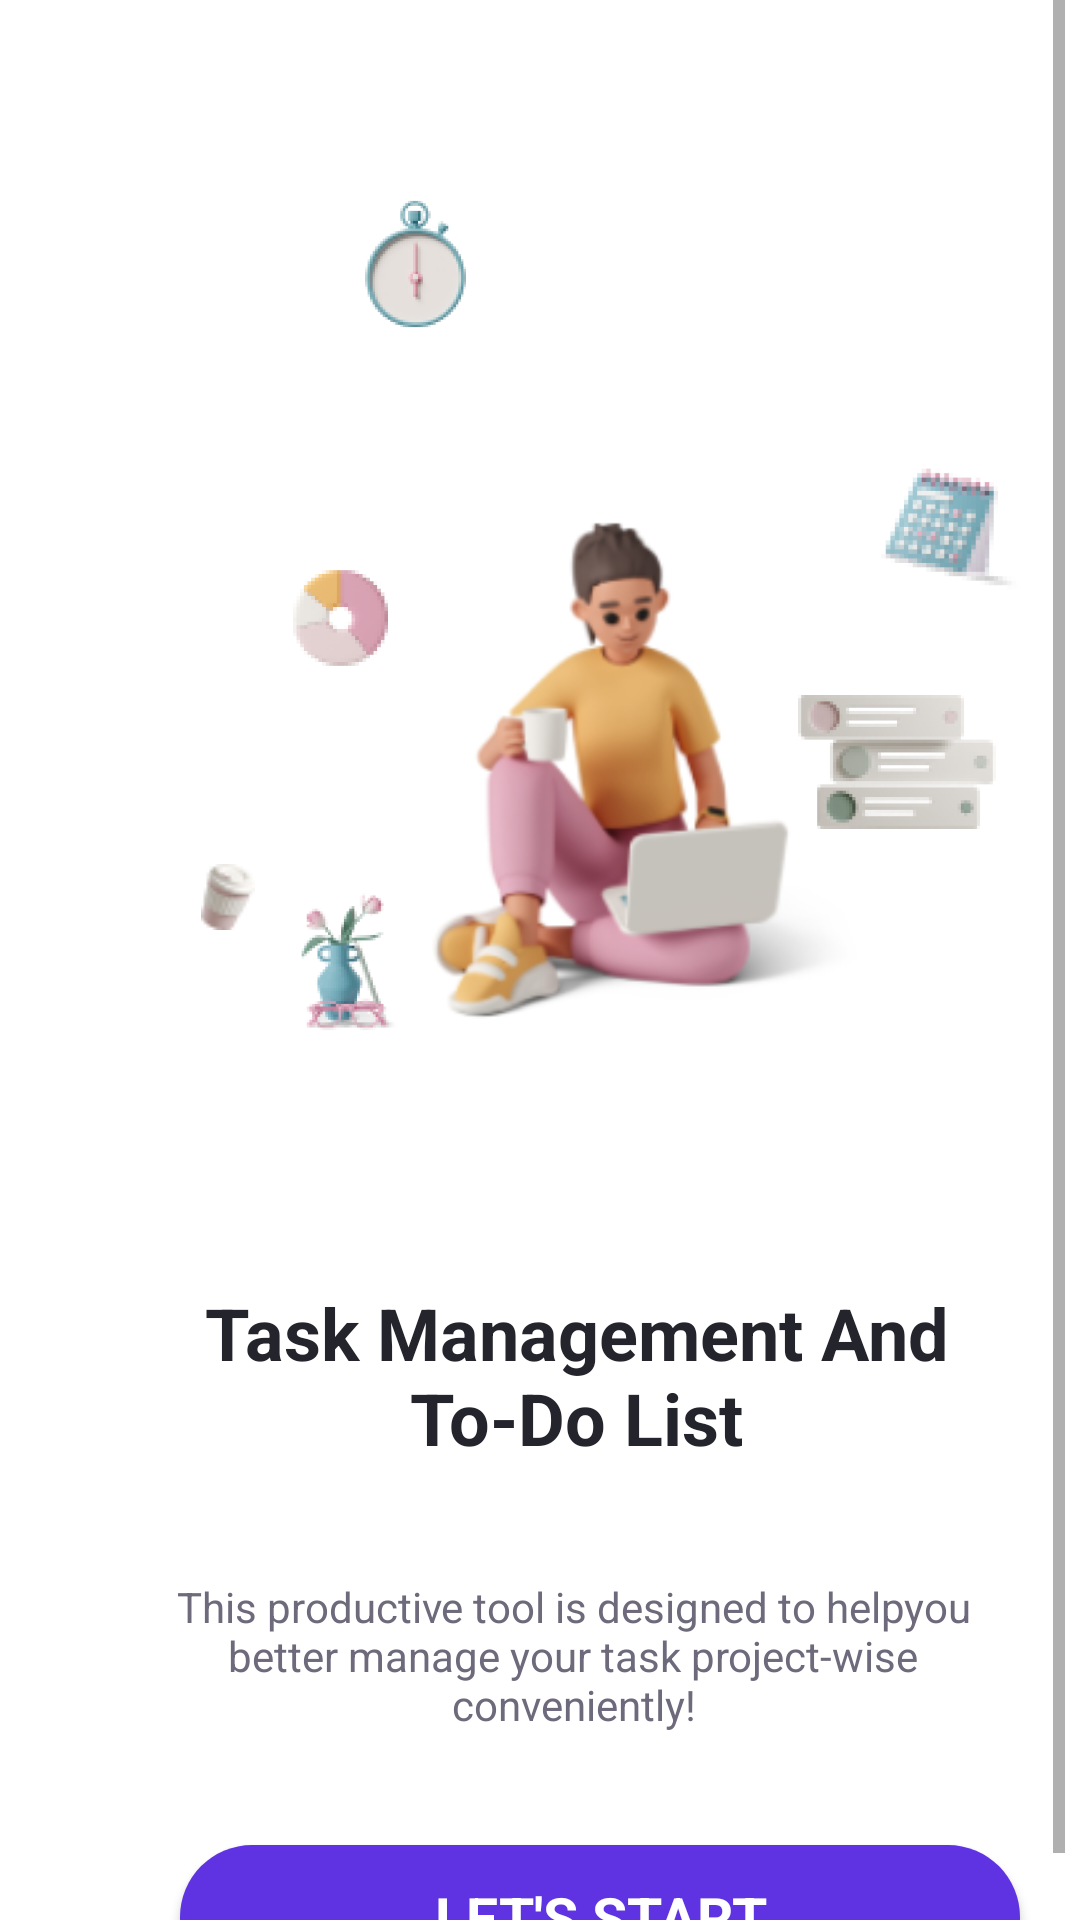

Android layout source for this screen:
<!-- AndroidManifest.xml: application theme CustomTheme -->
<!-- res/layout/activity_welcome.xml -->
<HorizontalScrollView xmlns:android="http://schemas.android.com/apk/res/android" xmlns:tools="http://schemas.android.com/tools"
    android:layout_width="match_parent" android:layout_height="wrap_content" >

    <ScrollView android:id="@+id/let_s_start"
        android:layout_width="wrap_content"
        android:layout_height="match_parent" >

        <RelativeLayout android:id="@+id/content_container"
            android:layout_width="wrap_content"
            android:layout_height="wrap_content" >


            <RelativeLayout
                android:id="@+id/page_let_s_start_ek1"
                android:layout_width="wrap_content"
                android:layout_height="wrap_content"
                android:layout_marginStart="0dp"
                android:layout_marginTop="0dp">











                <TextView
                    android:id="@+id/task_management___to_do_list"
                    android:layout_width="264dp"
                    android:layout_height="77dp"
                    android:layout_gravity="center_horizontal|center"
                    android:layout_marginLeft="60dp"
                    android:layout_marginTop="420dp"
                    android:fontFamily="Lexend Deca"
                    android:gravity="center"
                    android:text="@string/task_management___to_do_list_string"
                    android:textColor="#24252C"
                    android:textSize="24sp"
                    android:textStyle="bold" />

















                <TextView
                    android:id="@+id/this_productive_tool_is_designed_to_help_you_better_manage_your_task_project_wise_conveniently_"
                    android:layout_width="278dp"
                    android:layout_height="64dp"
                    android:layout_gravity="center_horizontal|center"
                    android:layout_marginLeft="52dp"
                    android:layout_marginTop="520dp"
                    android:fontFamily="Lexend Deca"
                    android:gravity="center"
                    android:text="@string/this_productive_tool_is_designed_to_help_you_better_manage_your_task_project_wise_conveniently__string"
                    android:textColor="#6E6A7C"
                    android:textSize="14sp" />

                <ImageView
                    android:id="@+id/female_sitting_on_the_floor_with_cup_in_hand_and_laptop_on_leg"
                    android:layout_width="270dp"
                    android:layout_height="274dp"
                    android:layout_marginStart="80dp"
                    android:layout_marginTop="120dp"
                    android:contentDescription="female_sitting_on_the_floor_with_cup_in_hand_and_laptop_on_leg"
                    android:src="@mipmap/female_welcome_foreground" />

                <ImageView
                    android:id="@+id/vase_with_tulips__glasses_and_pencil"
                    android:layout_width="75dp"
                    android:layout_height="83dp"
                    android:layout_marginStart="79dp"
                    android:layout_marginTop="279dp"
                    android:contentDescription="vase_with_tulips__glasses_and_pencil"
                    android:src="@mipmap/vase_welcome_foreground" />

                <ImageView
                    android:id="@+id/blue_stopwatch_with_pink_arrow"
                    android:layout_width="69dp"
                    android:layout_height="76dp"
                    android:layout_marginStart="104dp"
                    android:layout_marginTop="50dp"
                    android:contentDescription="blue_stopwatch_with_pink_arrow"
                    android:src="@mipmap/bluestopwatch_welcome_foreground" />

                <ImageView
                    android:id="@+id/multicolored_smartphone_notifications"
                    android:layout_width="wrap_content"
                    android:layout_height="wrap_content"
                    android:layout_marginStart="245dp"
                    android:layout_marginTop="200dp"
                    android:contentDescription="multicolored_smartphone_notifications"
                    android:src="@mipmap/muticole_welcome_foreground" />

                <ImageView
                    android:id="@+id/pie_chart"
                    android:layout_width="59dp"
                    android:layout_height="52dp"
                    android:layout_marginStart="84dp"
                    android:layout_marginTop="180dp"
                    android:contentDescription="pie_chart"
                    android:src="@mipmap/piechart_welcome_foreground" />

                <ImageView
                    android:id="@+id/close_up_of_pink_coffee_cup"
                    android:layout_width="18dp"
                    android:layout_height="22dp"
                    android:layout_marginStart="67dp"
                    android:layout_marginTop="288dp"
                    android:contentDescription="close_up_of_pink_coffee_cup"
                    android:src="@drawable/close_up_of_pink_coffee_cup" />


                <ImageView
                    android:id="@+id/blue_desk_calendar"
                    android:layout_width="76dp"
                    android:layout_height="78dp"
                    android:layout_marginStart="279dp"
                    android:layout_marginTop="139dp"
                    android:contentDescription="blue_desk_calendar"
                    android:src="@mipmap/bluedesk_welcome_foreground" />

                <Button
                    android:id="@+id/button_let_start"
                    android:layout_width="280dp"
                    android:layout_height="wrap_content"
                    android:layout_marginLeft="60dp"
                    android:layout_marginTop="615dp"
                    android:background="@drawable/custom_letstart"
                    android:fontFamily="Lexend Deca"
                    android:gravity="center"
                    android:text="Let's start"
                    android:textColor="#FFFFFF"
                    android:textSize="19sp"
                    android:textStyle="bold"
                    android:onClick="OpenHome"/>

                            </RelativeLayout>
                        </RelativeLayout>

                    </ScrollView>
                </HorizontalScrollView>
<!-- resources referenced by this layout -->
<resources>
  <!-- drawable close_up_of_pink_coffee_cup: png bitmap (drawable-anydpi, 1130 bytes) -->
  <!-- drawable custom_letstart (drawable) -->
  <?xml version="1.0" encoding="utf-8"?>
  <shape xmlns:android="http://schemas.android.com/apk/res/android">
      <corners android:radius="30dp"/>
      <gradient android:startColor="#5F33E1"
          android:endColor="#5F33E1"/>
      </shape>
  <!-- drawable rectangle_1: png bitmap (drawable-xhdpi, 1052 bytes) -->
  <!-- mipmap bluedesk_welcome_foreground: png bitmap (mipmap-hdpi, 7779 bytes) -->
  <!-- mipmap bluestopwatch_welcome_foreground: png bitmap (mipmap-hdpi, 11423 bytes) -->
  <!-- mipmap female_welcome_foreground: png bitmap (mipmap-hdpi, 12451 bytes) -->
  <!-- mipmap muticole_welcome_foreground: png bitmap (mipmap-hdpi, 10709 bytes) -->
  <!-- mipmap piechart_welcome_foreground: png bitmap (mipmap-hdpi, 5455 bytes) -->
  <!-- mipmap vase_welcome_foreground: png bitmap (mipmap-hdpi, 13638 bytes) -->
  <string name="let_s_start_ek3_string">Let\'s Start</string>
  <string name="task_management___to_do_list_string">Task Management And To-Do List</string>
  <string name="this_productive_tool_is_designed_to_help_you_better_manage_your_task_project_wise_conveniently__string">This productive tool is designed to helpyou better manage your task project-wise conveniently!</string>
  <style name="CustomTheme" parent="Theme.MaterialComponents.DayNight.NoActionBar">
          
  
  
  
      </style>
</resources>
